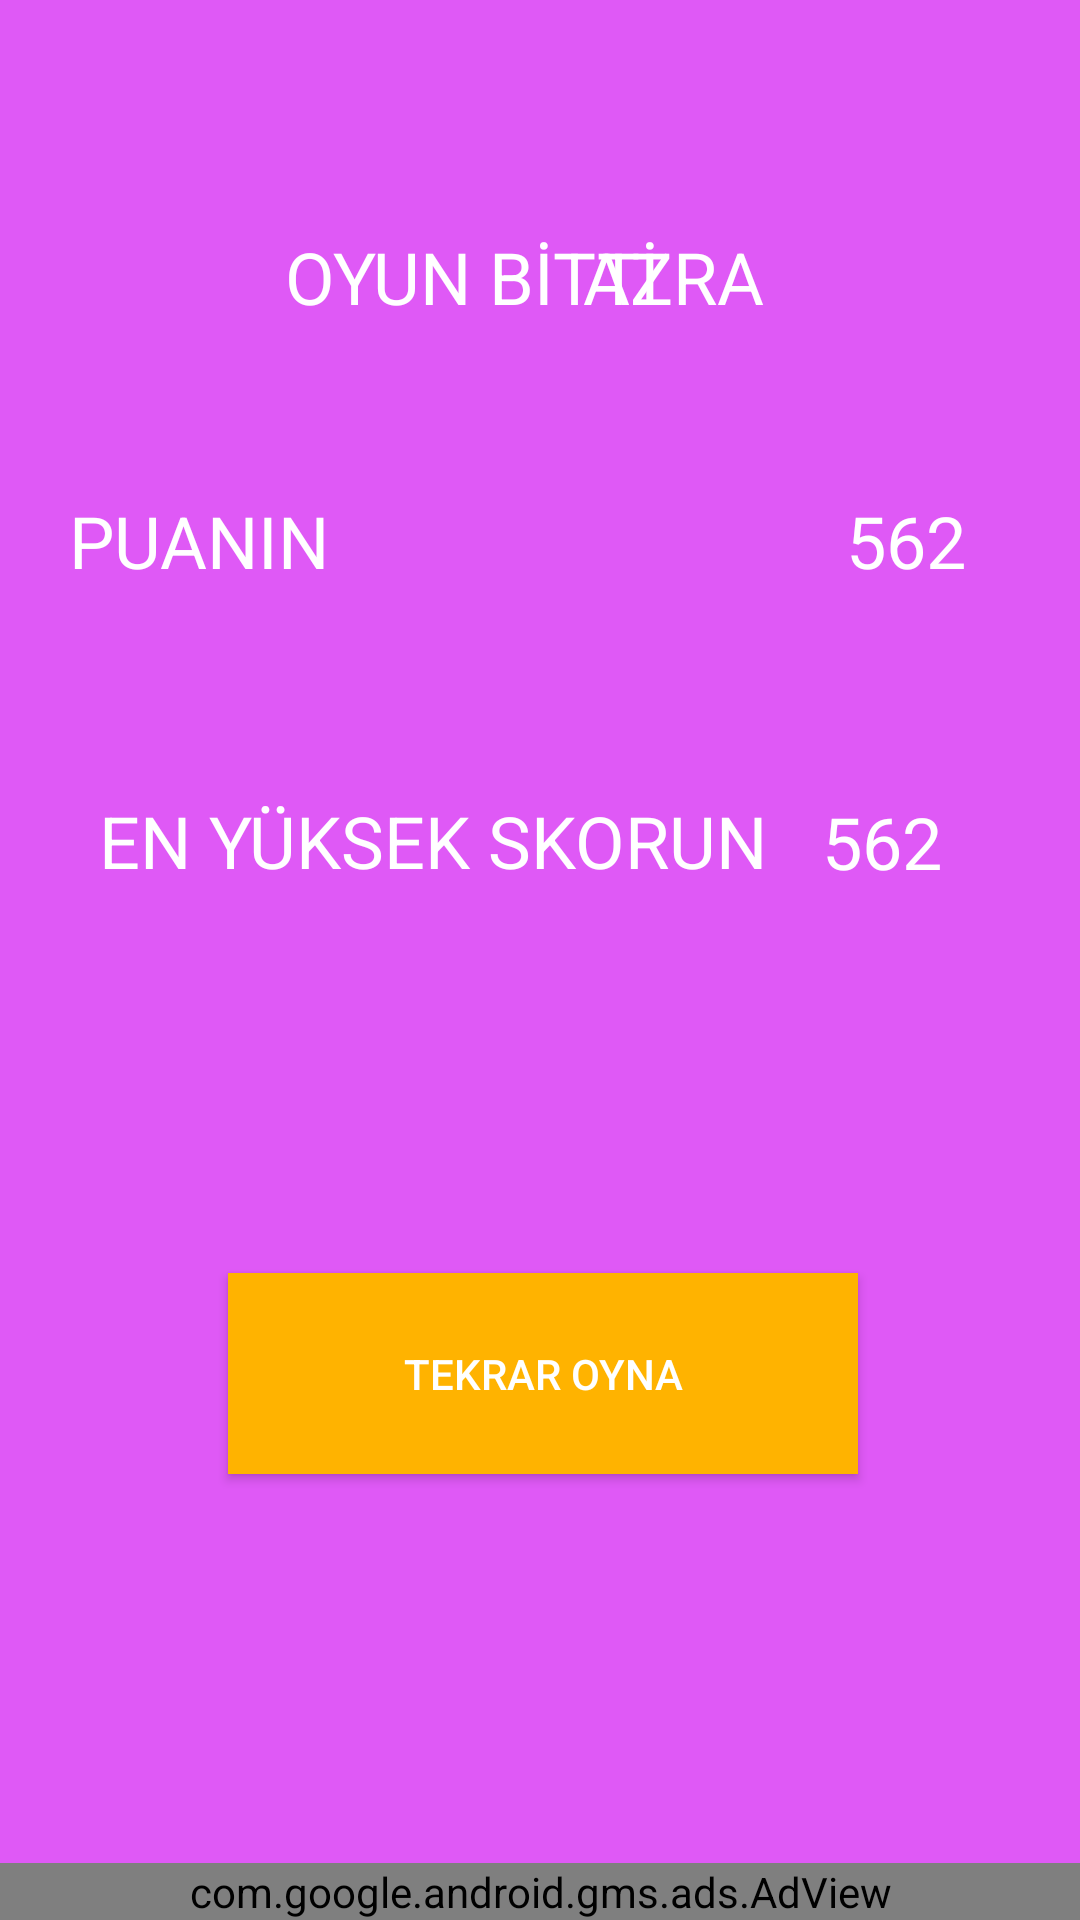

Here is an Android app screen rendered from its layout file. Give the layout XML and the strings, colors and styles it references.
<!-- AndroidManifest.xml: application theme AppTheme -->
<!-- res/layout/activity_skor_ekrani.xml -->
<?xml version="1.0" encoding="utf-8"?>
<androidx.constraintlayout.widget.ConstraintLayout
        xmlns:android="http://schemas.android.com/apk/res/android"
        xmlns:tools="http://schemas.android.com/tools"
        xmlns:ads="http://schemas.android.com/apk/res-auto"
        xmlns:app="http://schemas.android.com/apk/res-auto"
        android:layout_width="match_parent"
        android:layout_height="match_parent"
        tools:context=".SkorEkrani" android:background="#DF59F6">

    <TextView
            android:text="AZRA"
            android:layout_width="wrap_content"
            android:layout_height="wrap_content"
            app:layout_constraintTop_toTopOf="parent"
            android:layout_marginTop="76dp" app:layout_constraintStart_toStartOf="parent"
            app:layout_constraintHorizontal_bias="0.649" app:layout_constraintEnd_toEndOf="parent"
            android:textColor="#fff" android:textSize="24sp" android:id="@+id/skorIsim"/>
    <TextView
            android:text="562"
            android:layout_width="wrap_content"
            android:layout_height="wrap_content"
            android:textColor="#fff" android:textSize="24sp" android:id="@+id/enyuksekskor"
            app:layout_constraintEnd_toEndOf="parent" android:layout_marginEnd="47dp"
            android:layout_marginRight="47dp" app:layout_constraintStart_toEndOf="@+id/textView6"
            android:layout_marginLeft="21dp" android:layout_marginStart="21dp" android:layout_marginTop="68dp"
            app:layout_constraintTop_toBottomOf="@+id/puan" app:layout_constraintHorizontal_bias="0.723"/>
    <TextView
            android:text="@string/enYuksekSkor"
            android:layout_width="wrap_content"
            android:layout_height="wrap_content"
            app:layout_constraintTop_toTopOf="parent"
            android:layout_marginTop="264dp" app:layout_constraintStart_toStartOf="parent"
            android:textColor="#fff" android:textSize="24sp" android:layout_marginLeft="32dp"
            android:layout_marginStart="32dp" android:id="@+id/textView6" app:layout_constraintHorizontal_bias="0.041"
            app:layout_constraintEnd_toStartOf="@+id/puan"/>
    <TextView
            android:text="562"
            android:layout_width="wrap_content"
            android:layout_height="wrap_content"
            app:layout_constraintTop_toTopOf="parent"
            android:layout_marginTop="164dp"
            android:textColor="#fff" android:textSize="24sp" android:id="@+id/puan"
            app:layout_constraintStart_toEndOf="@+id/textView5" android:layout_marginLeft="172dp"
            android:layout_marginStart="172dp" app:layout_constraintEnd_toEndOf="parent" android:layout_marginEnd="47dp"
            android:layout_marginRight="47dp"/>
    <TextView
            android:text="@string/puanınız"
            android:layout_width="wrap_content"
            android:layout_height="wrap_content"
            app:layout_constraintTop_toTopOf="parent"
            android:layout_marginTop="164dp"
            android:textColor="#fff" android:textSize="24sp"
            android:id="@+id/textView5"
            app:layout_constraintEnd_toStartOf="@+id/puan" app:layout_constraintStart_toStartOf="parent"
            android:layout_marginLeft="32dp" android:layout_marginStart="32dp"/>
    <TextView
            android:text="@string/oyunBitti"
            android:layout_width="wrap_content"
            android:layout_height="wrap_content"
            app:layout_constraintTop_toTopOf="parent"
            android:layout_marginTop="76dp" app:layout_constraintStart_toStartOf="parent"
            android:textColor="#fff" android:textSize="24sp" android:layout_marginLeft="95dp"
            android:layout_marginStart="95dp"/>

    <Button
            android:text="@string/tekrarOyna"
            android:layout_width="210dp"
            android:layout_height="67dp" android:id="@+id/skorTekrarOynaButon"
            app:layout_constraintStart_toStartOf="parent"
            app:layout_constraintEnd_toEndOf="parent" android:background="#ffb300"
            android:layout_marginTop="128dp" app:layout_constraintTop_toBottomOf="@+id/textView6"
            ads:layout_constraintHorizontal_bias="0.507" android:textColor="#FFFFFF"/>
    <com.google.android.gms.ads.AdView
            android:id="@+id/bannerSkor"
            android:layout_width="match_parent"
            android:layout_height="wrap_content"
            android:layout_alignParentBottom="true"
            android:layout_centerHorizontal="true"
            ads:adSize="SMART_BANNER"
            ads:adUnitId="@string/bannerReklam"
            ads:layout_constraintEnd_toEndOf="parent"
            ads:layout_constraintHorizontal_bias="0.0"
            ads:layout_constraintStart_toStartOf="parent"
            app:layout_constraintBottom_toBottomOf="parent">

    </com.google.android.gms.ads.AdView>
</androidx.constraintlayout.widget.ConstraintLayout>
<!-- resources referenced by this layout -->
<resources>
  <string name="bannerReklam">ca-app-pub-5037089565212879/3728541260</string>
  <string name="enYuksekSkor">EN YÜKSEK SKORUN</string>
  <string name="oyunBitti">OYUN BİTTİ</string>
  <string name="tekrarOyna">TEKRAR OYNA</string>
  <style name="AppTheme" parent="Theme.AppCompat.Light.DarkActionBar">
  
          
          <item name="colorPrimary">@color/colorPrimary</item>
          <item name="colorPrimaryDark">@color/colorPrimaryDark</item>
          <item name="colorAccent">@color/colorAccent</item>
          <item name="windowNoTitle">true</item>
          <item name="windowActionBar">false</item>
  
      </style>
  <color name="colorPrimary">#6200EE</color>
  <color name="colorPrimaryDark">#689F38</color>
  <color name="colorAccent">#03DAC5</color>
</resources>
